Run: headless pygame with SDL's dummy video driver; simulated clock (each Clock.tick advances the game by its frame time, no real sleeping); random seed 0; keys injected as events and as key.get_pressed() state; no mouse input.
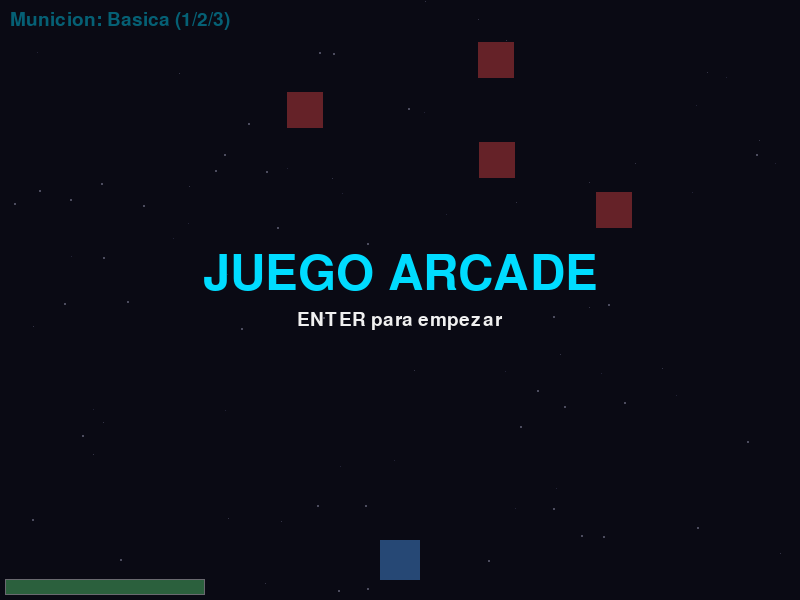
Frame 1 of 4 · flips 1–60 · no input
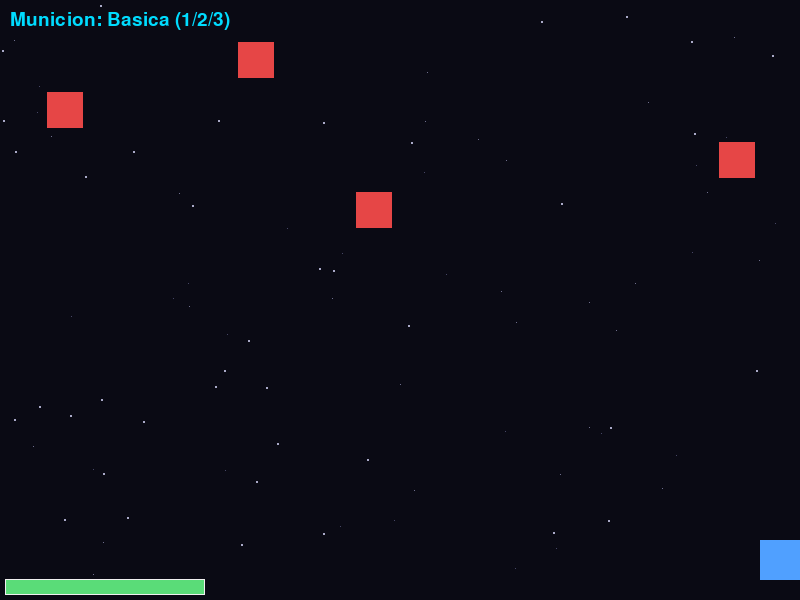
Frame 2 of 4 · flips 61–180 · tapped SPACE, RETURN · held RIGHT (→), D
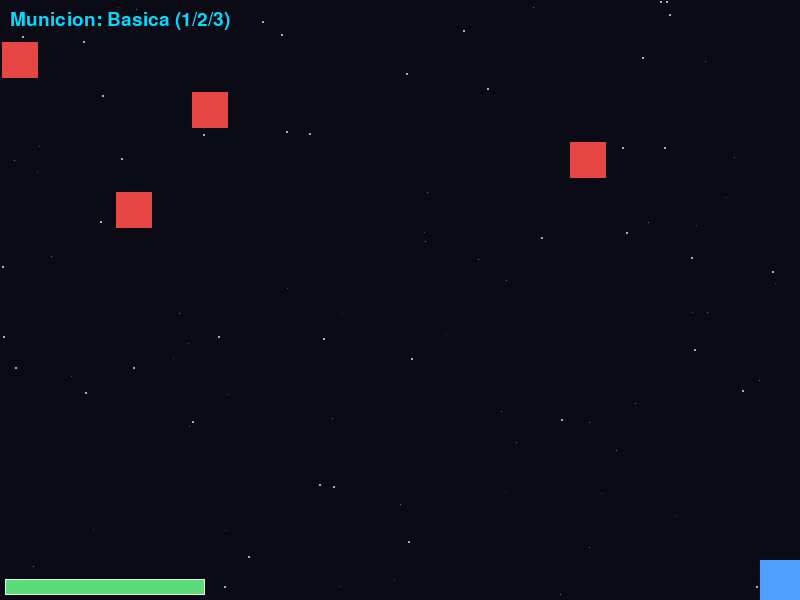
Frame 3 of 4 · flips 181–300 · held DOWN (↓), S
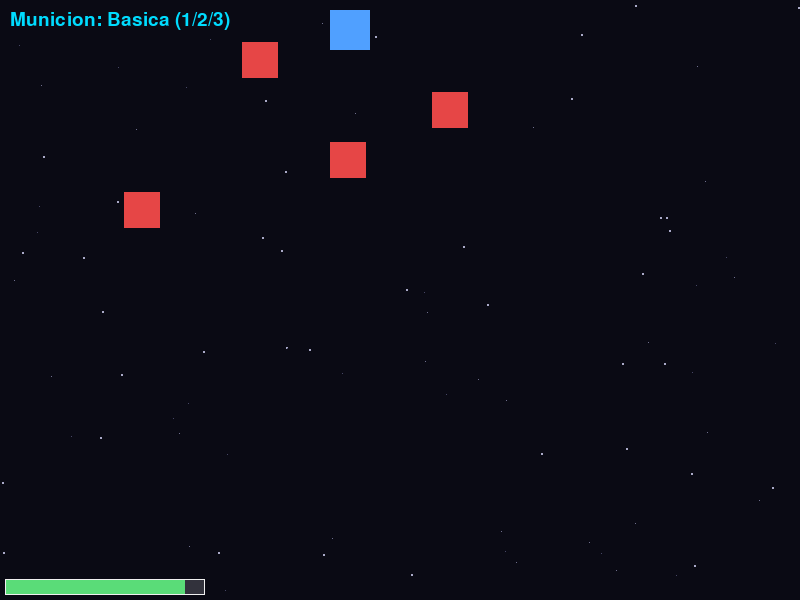
Frame 4 of 4 · flips 301–420 · held LEFT (←), A, UP (↑), W

The pygame program that drew these frames:

import math
import random
import pygame

ANCHO = 800
ALTO = 600
FPS = 60

NEGRO = (10, 10, 20)
BLANCO = (240, 240, 240)
AZUL = (80, 160, 255)
ROJO = (230, 70, 70)
VERDE = (90, 220, 120)
AMARILLO = (250, 220, 80)
GRIS = (50, 50, 60)
CIAN = (0, 220, 255)
NARANJA = (255, 165, 0)
MAGENTA = (255, 0, 255)

FINALES = ("Victoria","Game Over")

BRILLOS = {}


def atenuar(color, factor):
    return (int(color[0] * factor), int(color[1] * factor), int(color[2] * factor))


def obtener_brillo(color, radio):
    clave = (color, radio)
    if clave not in BRILLOS:
        superficie = pygame.Surface((radio * 2, radio * 2))
        for r in range(radio, 0, -1):
            factor = (1 - r / radio) ** 2 * 0.7
            pygame.draw.circle(superficie, atenuar(color, factor), (radio, radio), r)
        BRILLOS[clave] = superficie
    return BRILLOS[clave]


class Estrella:
    CAPAS = [(1, 0.5, 70), (1, 1.0, 110), (2, 1.8, 170)]

    def __init__(self):
        self.x = random.randint(0, ANCHO)
        self.y = random.randint(0, ALTO)
        self.tamano, self.velocidad, nivel = random.choice(self.CAPAS)
        self.color = (nivel, nivel, min(255, nivel + 30))

    def actualizar(self):
        self.y += self.velocidad
        if self.y > ALTO:
            self.y = 0
            self.x = random.randint(0, ANCHO)

    def dibujar(self, pantalla):
        forma = (int(self.x), int(self.y), self.tamano, self.tamano)
        pygame.draw.rect(pantalla, self.color, forma)


class Nave:
    def __init__(self):
        self.ancho = 40
        self.alto = 40
        self.rect = pygame.Rect(0, 0, self.ancho, self.alto)
        self.rect.midbottom = (ANCHO // 2, ALTO - 20)
        self.velocidad = 5
        self.vida_max = 10
        self.vida = self.vida_max
        self.ultimo_golpe = -1000
        self.inmunidad = 1000
        self.retroceso = 0
        self.fuerza = 12
        self.dir_x = 0.0
        self.dir_y = 0.0

    def mover(self, teclas):
        if self.retroceso > 0:
            self.rect.x += round(self.dir_x * self.fuerza)
            self.rect.y += round(self.dir_y * self.fuerza)
            self.retroceso -= 1
        else:
            if teclas[pygame.K_LEFT]:
                self.rect.x -= self.velocidad
            if teclas[pygame.K_RIGHT]:
                self.rect.x += self.velocidad
            if teclas[pygame.K_UP]:
                self.rect.y -= self.velocidad
            if teclas[pygame.K_DOWN]:
                self.rect.y += self.velocidad
        self.rect.clamp_ip(pygame.Rect(0, 0, ANCHO, ALTO))

    def recibir_golpe(self, rect_enemigo, ahora):
        dx = self.rect.centerx - rect_enemigo.centerx
        dy = self.rect.centery - rect_enemigo.centery
        distancia = math.hypot(dx, dy)
        if distancia == 0:
            dx = 0
            dy = 1
            distancia = 1
        self.dir_x = dx / distancia
        self.dir_y = dy / distancia
        self.retroceso = 10
        self.vida -= 1
        self.ultimo_golpe = ahora

    def dibujar(self, pantalla):
        pygame.draw.rect(pantalla, AZUL, self.rect)



class Bala:
    def __init__(self, x, y, color=CIAN, tipo="basica",
                 vx=0, vy=-9):
        self.x = float(x)
        self.y = float(y)
        self.rect = pygame.Rect(0, 0, 6, 14)
        self.rect.center = (x, y)

        self.velocidad_x = vx
        self.velocidad_y = vy
        self.gravedad = 0.22
        self.tipo = tipo
        self.color = color
        self.estela = []

    def actualizar(self):
        self.estela.append(self.rect.center)

        if len(self.estela) > 6:
            self.estela.pop(0)

        self.x += self.velocidad_x
        self.y += self.velocidad_y

        if self.tipo == "parabolica":
            self.velocidad_y += self.gravedad

        self.rect.center = (round(self.x), round(self.y))

    def fuera(self):
        return (
            self.rect.bottom < 0
            or self.rect.top > ALTO
            or self.rect.right < 0
            or self.rect.left > ANCHO
        )

    def dibujar(self, pantalla):
        total = len(self.estela)

        for i, posicion in enumerate(self.estela):
            tono = atenuar(
                self.color, (i + 1) / (total + 1)
            )
            pygame.draw.circle(
                pantalla, tono, posicion, max(1, i // 2)
            )

        brillo = obtener_brillo(self.color, 18)
        zona = brillo.get_rect(center=self.rect.center)
        pantalla.blit(
            brillo, zona, special_flags=pygame.BLEND_RGB_ADD
        )

        pygame.draw.ellipse(pantalla, self.color, self.rect)
        pygame.draw.ellipse(
            pantalla, BLANCO, self.rect.inflate(-3, -6)
        )


class Enemigo:
    def __init__(self, x, y):
        self.rect = pygame.Rect(0, 0, 36, 36)
        self.rect.center = (x, y)
        self.velocidad = random.choice([-2, 2])
        self.vida = 6
        self.dano_recibido = {
            "basica": 2,
            "parabolica": 3,
            "conica": 6
        }
        self.dano = 1

    def recibir_dano(self, tipo):
        self.vida -= self.dano_recibido[tipo]

    def actualizar(self):
        self.rect.x += self.velocidad
        if self.rect.left <= 0 or self.rect.right >= ANCHO:
            self.velocidad = -self.velocidad
        self.rect.clamp_ip(pygame.Rect(0, 0, ANCHO, ALTO))

    def dibujar(self, pantalla):
        pygame.draw.rect(pantalla, ROJO, self.rect)


class Juego:
    def __init__(self):
        pygame.init()
        self.ventana = pygame.display.set_mode((ANCHO, ALTO))
        self.pantalla = pygame.Surface((ANCHO, ALTO))
        pygame.display.set_caption("Juego Arcade")
        self.reloj = pygame.time.Clock()
        self.fuente = pygame.font.SysFont(None, 28)
        self.fuente_titulo = pygame.font.SysFont(None, 72)
        self.estrellas = [Estrella() for _ in range(90)]
        self.reiniciar()
        self.estado = "Inicio"

    def reiniciar(self):
        self.nave = Nave()
        self.balas = []
        self.enemigos = []
        self.ultimo_disparo = 0
        self.cadencia = 250
        self.cooldown_parabolica = 600 
        self.cooldown_conica = 1000
        self.municion = "basica"
        self.nombre_municion = "Basica"
        self.estado = "Jugando"
        self.temblor = 0
        self.intensidad = 0
        self.crear_enemigos(4)

    def crear_enemigos(self, cantidad):
        for i in range(cantidad):
            x = random.randint(40, ANCHO - 40)
            y = 60 + i * 50
            self.enemigos.append(Enemigo(x, y))

    def activar_temblor(self, frames, intensidad):
        self.temblor = max(self.temblor, frames)
        self.intensidad = max(self.intensidad, intensidad)

    def desplazamiento(self):
        if self.temblor <= 0:
            return (0, 0)
        return (
            random.randint(-self.intensidad, self.intensidad),
            random.randint(-self.intensidad, self.intensidad),
        )


    def eventos(self):
        for evento in pygame.event.get():
            if evento.type == pygame.QUIT:
                return False

            if evento.type == pygame.KEYDOWN:
                if evento.key == pygame.K_ESCAPE:
                    return False

                if evento.key == pygame.K_RETURN and self.estado == "Inicio":
                    self.estado = "Jugando"

                if evento.key == pygame.K_r and self.estado in FINALES:
                    self.reiniciar()

                if self.estado == "Jugando":
                    if evento.key == pygame.K_1:
                        self.municion = "basica"
                        self.nombre_municion = "Basica"

                    elif evento.key == pygame.K_2:
                        self.municion = "parabolica"
                        self.nombre_municion = "Parabolica"

                    elif evento.key == pygame.K_3:
                        self.municion = "conica"
                        self.nombre_municion = "Conica"

        return True

    
    
    def disparar(self, teclas):
        ahora = pygame.time.get_ticks()

        if self.municion == "basica":
            cooldown_actual = self.cadencia
        elif self.municion == "parabolica":
            cooldown_actual = self.cooldown_parabolica
        else:
            cooldown_actual = self.cooldown_conica

        if (
            teclas[pygame.K_SPACE]
            and ahora - self.ultimo_disparo >= cooldown_actual
        ):
            x = self.nave.rect.centerx
            y = self.nave.rect.top

            if self.municion == "basica":
                self.balas.append(
                    Bala(x, y, CIAN, "basica", 0, -9)
                )

            elif self.municion == "parabolica":
                self.balas.append(
                    Bala(x, y, NARANJA, "parabolica", 2.5, -9)
                )

            elif self.municion == "conica":
                angulos = [-40, -20, 0, 20, 40]

                for angulo in angulos:
                    radianes = math.radians(angulo)
                    vx = 9 * math.sin(radianes)
                    vy = -9 * math.cos(radianes)

                    self.balas.append(
                        Bala(
                            x, y, MAGENTA,
                            "conica", vx, vy
                        )
                    )

            self.ultimo_disparo = ahora
            self.activar_temblor(2, 1)

    def actualizar(self):

        for estrella in self.estrellas:
            estrella.actualizar()

        if self.temblor > 0:
            self.temblor -= 1
        else:
            self.intensidad = 0

        if self.estado != "Jugando":
            return

        teclas = pygame.key.get_pressed()
        self.nave.mover(teclas)
        self.disparar(teclas)

        for bala in self.balas:
            bala.actualizar()

        self.balas = [b for b in self.balas if not b.fuera()]

        for bala in self.balas[:]:
            for enemigo in self.enemigos[:]:
                
                if bala.rect.colliderect(enemigo.rect):
                    self.balas.remove(bala)
                    enemigo.recibir_dano(bala.tipo)
                    
                    if enemigo.vida <= 0:
                        self.enemigos.remove(enemigo)
                        break

        ahora = pygame.time.get_ticks()

        for enemigo in self.enemigos:
            enemigo.actualizar()

            if (
                enemigo.rect.colliderect(self.nave.rect)
                and ahora - self.nave.ultimo_golpe >= self.nave.inmunidad
            ):
                self.nave.recibir_golpe(enemigo.rect, ahora)
                self.activar_temblor(12, 5)

        if self.nave.vida <= 0:
            self.estado = "Game Over"
        elif not self.enemigos:
            self.estado = "Victoria"

    def dibujar_texto(self, texto, x, y, color=BLANCO):
        imagen = self.fuente.render(texto, True, color)
        self.pantalla.blit(imagen, (x, y))

    def dibujar_barra_vida(self):
        ancho_max = 200
        alto = 16
        margen = 5
        x = margen
        y = ALTO - alto - margen
        proporcion = max(self.nave.vida, 0) / self.nave.vida_max
        relleno = int(ancho_max * proporcion)
        pygame.draw.rect(self.pantalla, GRIS, (x, y, ancho_max, alto))
        pygame.draw.rect(self.pantalla, VERDE, (x, y, relleno, alto))
        pygame.draw.rect(self.pantalla, BLANCO, (x, y, ancho_max, alto), 1)

    def dibujar_municion(self):
        colores = {
            "basica": CIAN,
            "parabolica": NARANJA,
            "conica": MAGENTA,
        }

        color = colores[self.municion]
        texto = f"Municion: {self.nombre_municion} (1/2/3)"

        imagen = self.fuente.render(texto, True, color)
        self.pantalla.blit(imagen, (10, 10))

    def dibujar_centrado(self, texto, y, color=BLANCO, fuente=None):
        imagen = (fuente or self.fuente).render(texto, True, color)
        x = ANCHO // 2 - imagen.get_width() // 2
        self.pantalla.blit(imagen, (x, y))

    def dibujar_pantalla_estado(self):
        if self.estado == "Jugando":
            return
        velo = pygame.Surface((ANCHO, ALTO))
        velo.set_alpha(150)
        velo.fill(NEGRO)
        self.pantalla.blit(velo, (0, 0))
        if self.estado == "Inicio":
            titulo, color, ayuda = "JUEGO ARCADE", CIAN, "ENTER para empezar"
        elif self.estado == "Victoria":
            titulo, color, ayuda = "VICTORIA", VERDE, "R para jugar de nuevo"
        else:
            titulo, color, ayuda = "Game Over", ROJO, "R para reiniciar"
        self.dibujar_centrado(titulo, ALTO // 2 - 50, color, self.fuente_titulo)
        self.dibujar_centrado(ayuda, ALTO // 2 + 10)

    def dibujar(self):
        self.pantalla.fill(NEGRO)
        for estrella in self.estrellas:
            estrella.dibujar(self.pantalla)
        self.nave.dibujar(self.pantalla)
        for bala in self.balas:
            bala.dibujar(self.pantalla)
        for enemigo in self.enemigos:
            enemigo.dibujar(self.pantalla)
        self.dibujar_barra_vida()
        self.dibujar_municion()
        self.dibujar_pantalla_estado()
        self.ventana.fill(NEGRO)
        self.ventana.blit(self.pantalla, self.desplazamiento())
        pygame.display.flip()

    def correr(self):
        activo = True
        while activo:
            self.reloj.tick(FPS)
            activo = self.eventos()
            self.actualizar()
            self.dibujar()
        pygame.quit()


if __name__ == "__main__":
    Juego().correr()
